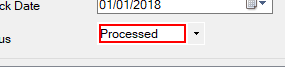
Workflow: ChangeStatus

Step 1 [try]: find 'label5' (acme-system3.exe)

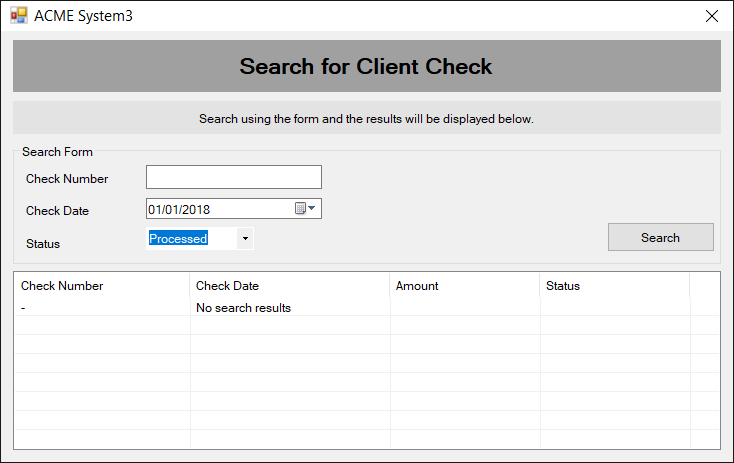
Step 2 [try]: ACME System3(1) on 'SearchCheckCopy' (acme-system3.exe)

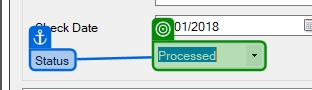
Step 3: select "Pending" in 'Status'

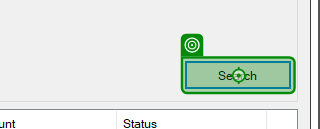
Step 4: click on 'Search(1)'

Step 5 [try]: find the element in window 'ACME System 1' (msedge.exe) (no picture)

Step 6: ACME System3(1) on 'SearchCheckCopy' (acme-system3.exe) (same screen as step 2)

Step 7: select "Pending" in 'Status' (same screen as step 3)

Step 8: click on 'Search(1)' (same screen as step 4)